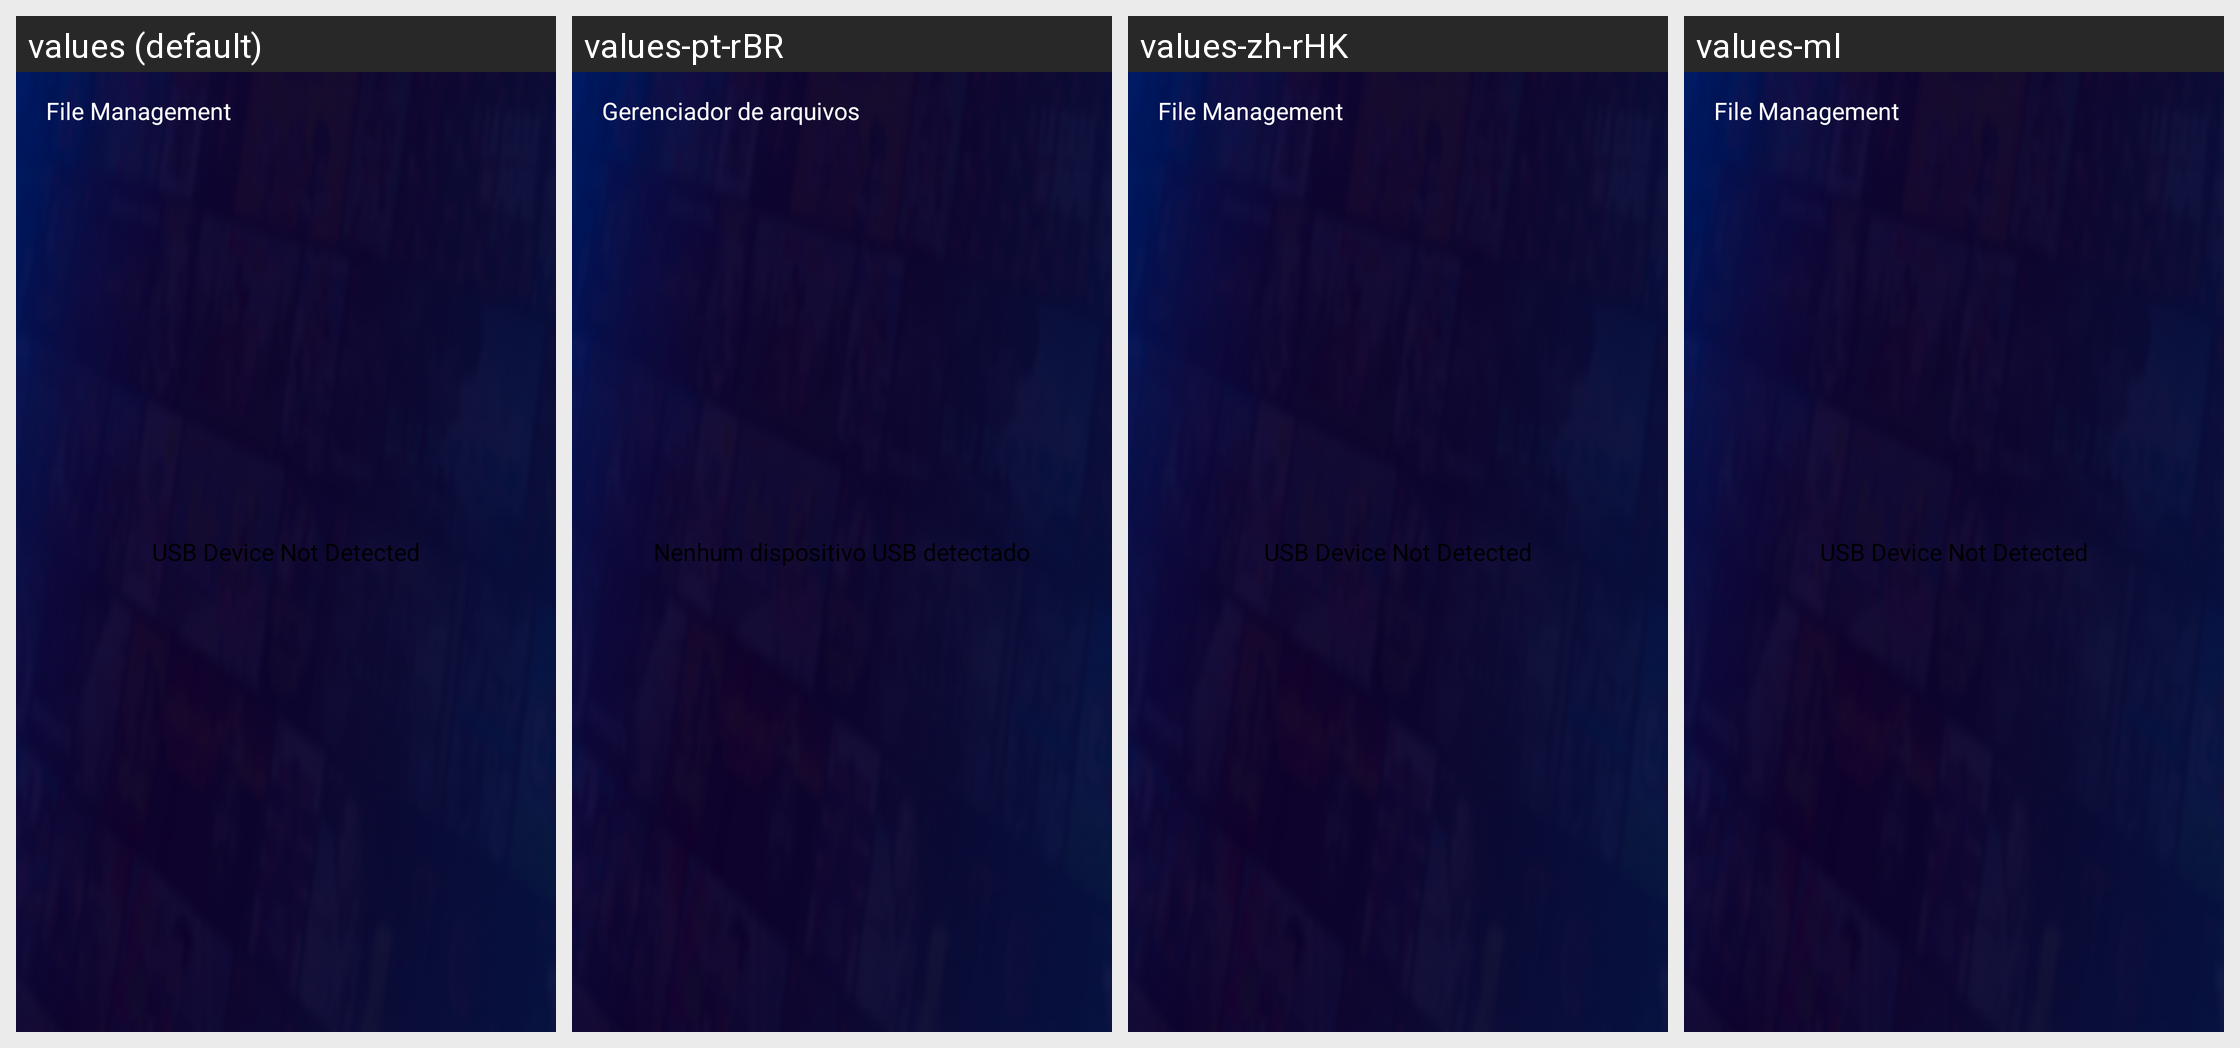

Translations of the strings shown on this Android screen, per locale in the grid:
Android screen res/layout/activity_usb_device_list.xml rendered under 4 locales, left to right: values (default), values-pt-rBR, values-zh-rHK, values-ml. Device: Nexus 5 (rendered at 1080×1920; each locale shown at half size, 540×960, under a caption strip naming it); theme OttTheme.Base.Normal.
Other locales in the repository, not shown: values-af, values-am, values-ar, values-as, values-az, values-be, values-bg, values-bn, values-bs, values-ca, values-cs, values-da, values-de, values-el, values-en, values-en-rGB, values-es, values-es-rUS, values-et, values-eu, values-fa, values-fi, values-fr, values-fr-rCA, values-gl, values-gu, values-hi, values-hr, values-hu, values-hy, values-in, values-is, values-it, values-iw, values-ja, values-ka, values-kk, values-km, values-kn, values-ko, values-ko-rKR, values-ky, values-lo, values-lt, values-lv, values-mk, values-mn, values-mr, values-ms, values-my, values-nb, values-ne, values-nl, values-or, values-pa, values-pl, values-pt-rPT, values-ro, values-ru, values-si, values-sk, values-sl, values-sq, values-sr, values-sv, values-sw, values-ta, values-te, values-th, values-tl, values-tr, values-uk, values-ur, values-uz, values-vi, values-zh, values-zh-rCN, values-zh-rTW, values-zu.
Strings drawn on this screen, with the default value and each locale's value (text and hints the layout hard-codes, and strings that could not be matched under every locale, appear in the picture but are not listed):

file_manager
  values: File Management
  values-pt-rBR: Gerenciador de arquivos
  values-zh-rHK: File Management  [not translated; the default value is used]
  values-ml: File Management  [not translated; the default value is used]

no_usb_devices
  values: USB Device Not Detected
  values-pt-rBR: Nenhum dispositivo USB detectado
  values-zh-rHK: USB Device Not Detected  [not translated; the default value is used]
  values-ml: USB Device Not Detected  [not translated; the default value is used]
